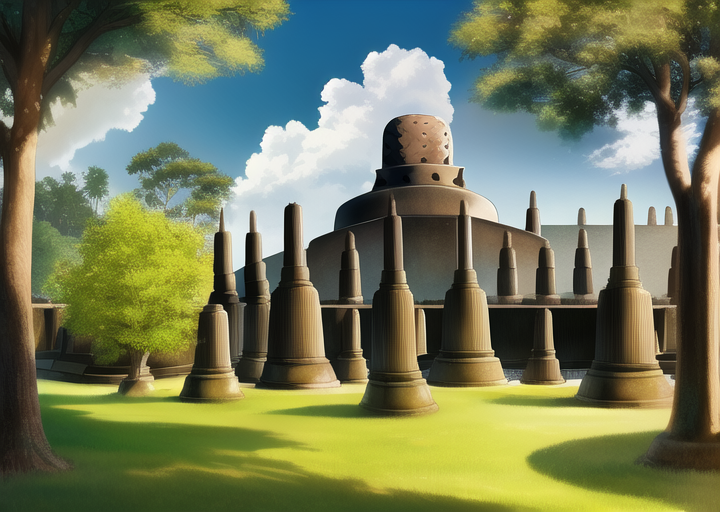
Generation parameters embedded in this image by AUTOMATIC1111 Stable Diffusion web UI or a fork of it (Forge, ...) (PNG 'parameters' text chunk):
masterpiece, best quality, borobudur temple, daytime, cartoon, forest, village


Negative prompt: lowres, bad anatomy, bad hands, text, error, missing fingers, extra digit, fewer digits, cropped, worst quality, low quality, normal quality, jpeg artifacts, signature, watermark, username, blurry, artist name, road
Steps: 38, Sampler: Euler a, CFG scale: 12, Seed: 1470149816, Size: 720x512, Model hash: 89d59c3dde, Model: nai, Clip skip: 2, Version: v1.3.1